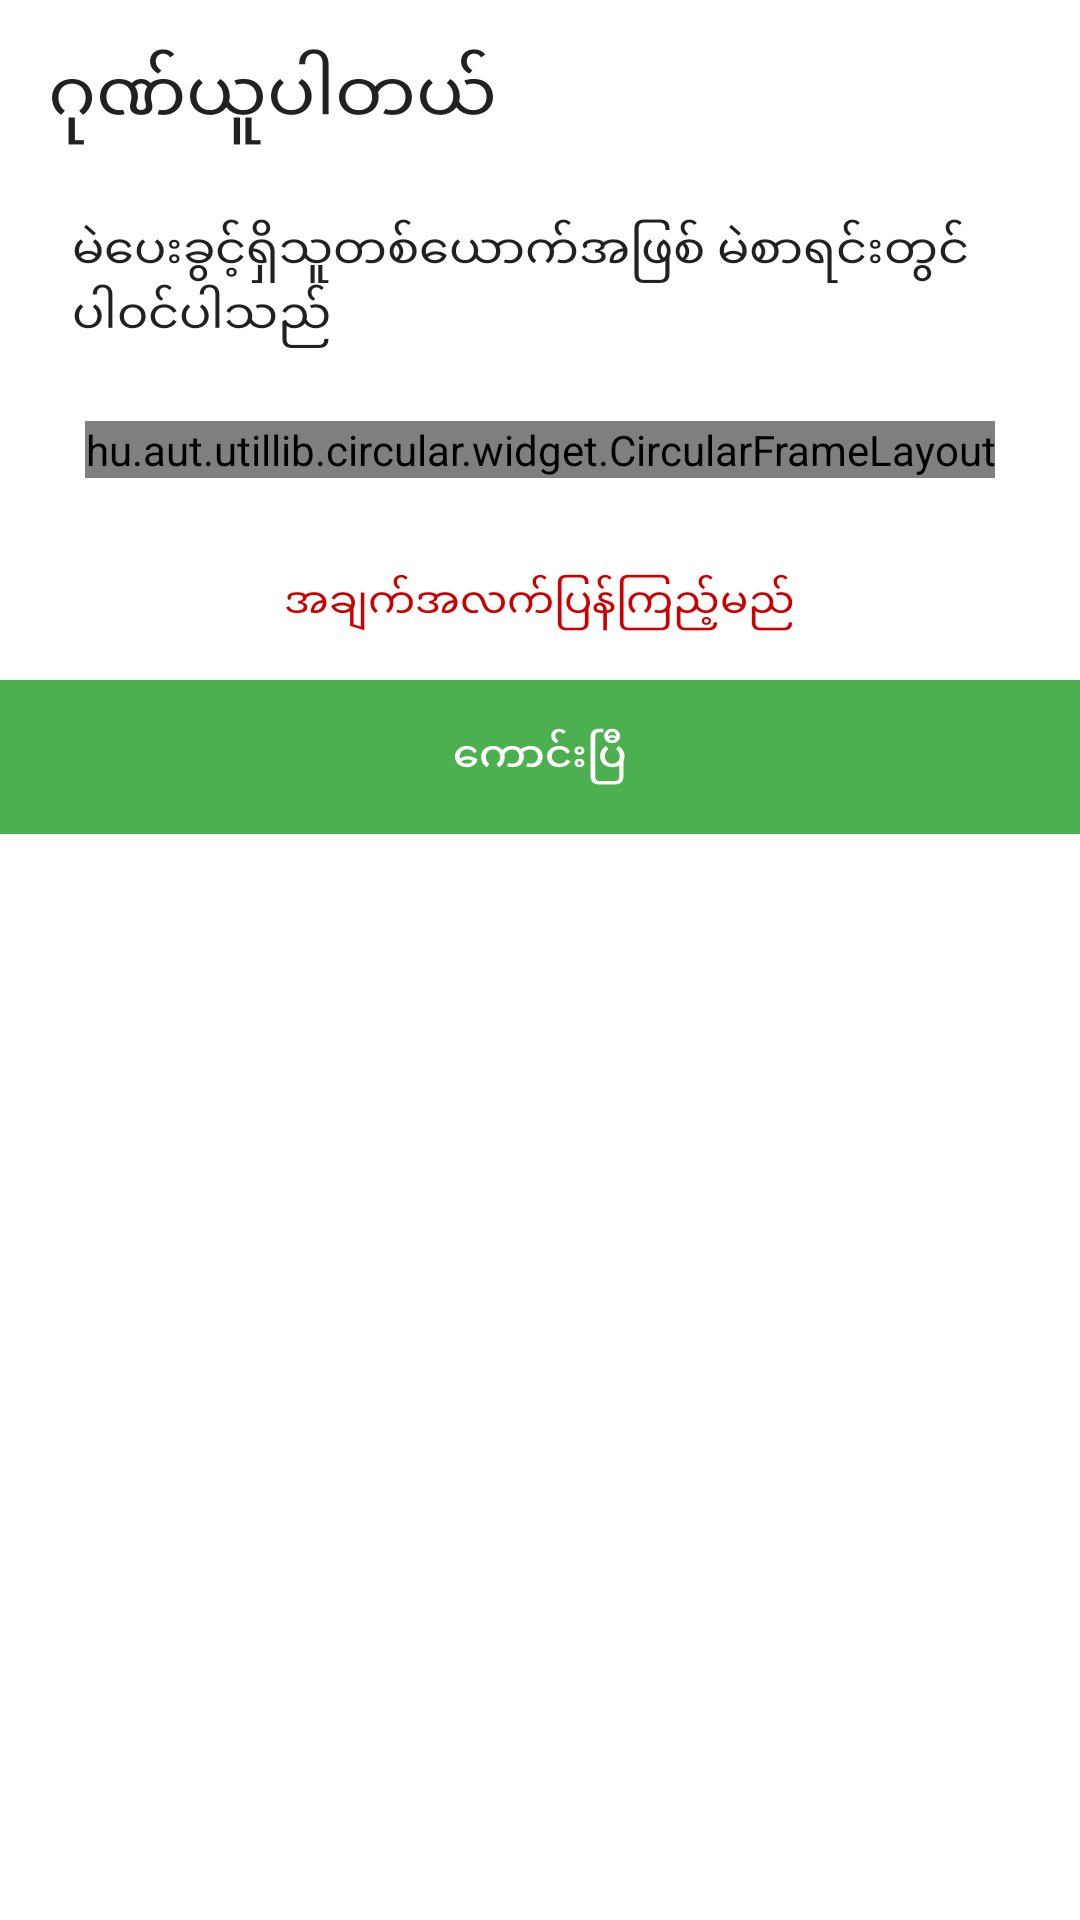

Android layout source for this screen:
<!-- AndroidManifest.xml: application theme AppTheme -->
<!-- res/layout/dialog_voter_check_ok.xml -->
<?xml version="1.0" encoding="utf-8"?>
<LinearLayout xmlns:android="http://schemas.android.com/apk/res/android"
    android:orientation="vertical"
    android:layout_centerInParent="true"
    android:layout_width="wrap_content"
    android:layout_height="wrap_content"
    android:background="@color/white">
  <TextView
      android:id="@+id/txt_recheck"
      android:layout_width="wrap_content"
      android:layout_height="wrap_content"
      style="@style/TextAppearance.AppCompat.Headline"
      android:padding="@dimen/spacing_major"
      android:text="@string/congrat"/>
  <TextView
      android:id="@+id/tv_voter_check_ok"
      style="@style/TextAppearance.AppCompat.Subhead"
      android:padding="@dimen/spacing_minor"
      android:textColor="@color/mdtp_light_gray"
      android:layout_marginLeft="@dimen/spacing_major"
      android:layout_width="wrap_content"
      android:layout_height="wrap_content"
      android:text="@string/voter_check_ok"/>
  <hu.aut.utillib.circular.widget.CircularFrameLayout
      android:id="@+id/simple_reveal"
      android:layout_width="wrap_content"
      android:layout_height="wrap_content"
      android:layout_gravity="center"
      android:layout_margin="@dimen/spacing_major">

    
    <ImageView
        android:id="@+id/circle_empty"
        android:layout_width="56dp"
        android:layout_height="56dp"
        android:background="@drawable/circle_bg_white"/>
    <ImageView
        android:id="@+id/circle_full"
        android:layout_width="56dp"
        android:layout_height="56dp"
        android:scaleType="fitCenter"
        android:padding="@dimen/spacing_minor"
        android:src="@drawable/ic_logo_line"
        android:background="@drawable/circle_bg_green"/>


  </hu.aut.utillib.circular.widget.CircularFrameLayout>
  <TextView
      android:id="@+id/recheck"
      android:layout_width="wrap_content"
      android:layout_height="wrap_content"
      android:layout_gravity="center"
      android:padding="@dimen/spacing_major"
      android:textColor="@android:color/holo_red_dark"
      android:background="?attr/selectableItemBackground"
      android:text="@string/recheck_data"/>

  <TextView
      android:id="@+id/voter_check_ok_btn"
      style="@style/TextAppearance.AppCompat.Button"
      android:textColor="@color/white"
      android:layout_width="match_parent"
      android:layout_height="wrap_content"
      android:gravity="center"
      android:padding="@dimen/spacing_major"
      android:background="@color/accent_color"
      android:foreground="?attr/selectableItemBackground"
      android:text="@string/ok_myan"/>
</LinearLayout>
<!-- resources referenced by this layout -->
<resources>
  <color name="accent_color">#4CAF50</color>
  <color name="white">#FFFFFF</color>
  <dimen name="spacing_major">16dp</dimen>
  <dimen name="spacing_minor">8dp</dimen>
  <!-- drawable circle_bg_green (drawable) -->
  <?xml version="1.0" encoding="utf-8"?>
  <shape xmlns:android="http://schemas.android.com/apk/res/android"
      android:innerRadius="0dp"
      android:shape="ring"
      android:thicknessRatio="2"
      android:useLevel="false">
    <solid
        android:width="10dp"
        android:color="@color/accent_color"/>
  </shape>
  <!-- drawable circle_bg_white (drawable) -->
  <?xml version="1.0" encoding="utf-8"?>
  <shape xmlns:android="http://schemas.android.com/apk/res/android"
      android:innerRadius="0dp"
      android:shape="ring"
      android:thicknessRatio="2"
      android:useLevel="false">
    <solid
        android:width="10dp"
        android:color="@android:color/white"/>
  </shape>
  <!-- drawable ic_logo_line: png bitmap (drawable, 4376 bytes) -->
  <string name="congrat">ဂုဏ်ယူပါတယ်</string>
  <string name="ok_myan">ကောင်းပြီ</string>
  <string name="recheck_data">အချက်အလက်ပြန်ကြည့်မည်</string>
  <string name="voter_check_ok">မဲပေးခွင့်ရှိသူတစ်ယောက်အဖြစ် မဲစာရင်းတွင် ပါ၀င်ပါသည်</string>
  <style name="AppTheme" parent="AppTheme.Base" />
  <style name="AppTheme.Base" parent="Theme.AppCompat.Light.NoActionBar">
      <item name="colorPrimary">@color/primary</item>
      <item name="colorPrimaryDark">@color/primary_dark</item>
      <item name="colorAccent">@color/accent_color</item>
      <item name="android:textColorSecondary">@color/secondary_text_color</item>
      <item name="android:textColorPrimary">@color/primary_text_color</item>
      <item name="windowActionBar">false</item>
      <item name="windowNoTitle">true</item>
      <item name="windowActionModeOverlay">true</item>
      <item name="actionModeBackground">@color/primary</item>
      <item name="android:homeAsUpIndicator">@drawable/ic_arrow_back</item>
  
    </style>
  <color name="primary">#6D60E7</color>
  <color name="primary_dark">#5653A5</color>
  <color name="secondary_text_color">#727272</color>
  <color name="primary_text_color">#212121</color>
</resources>
